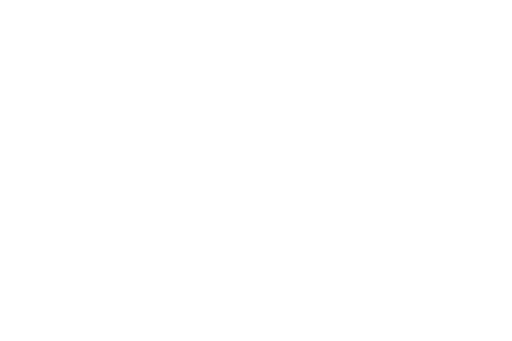
t = 0.00 s
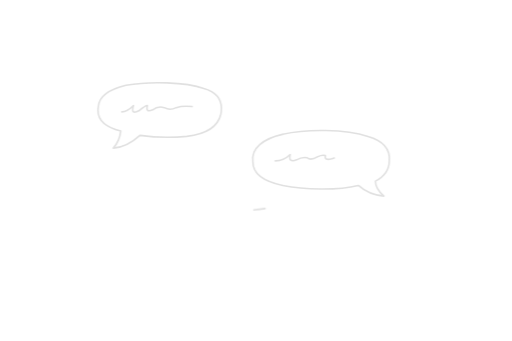
t = 1.67 s
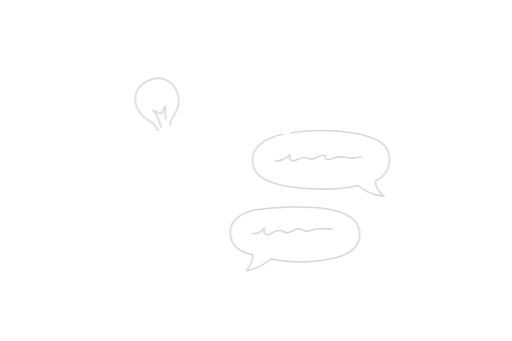
t = 3.39 s
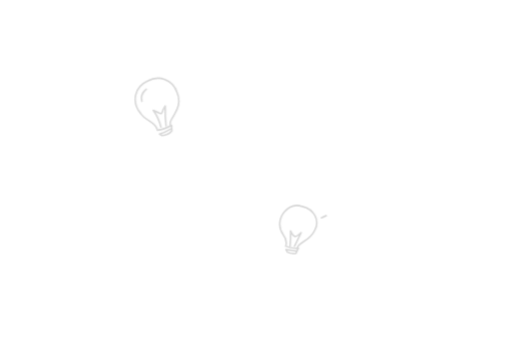
t = 4.93 s
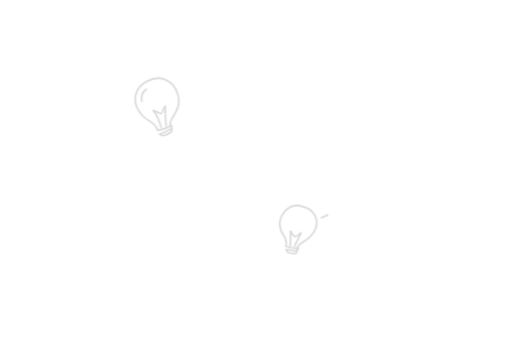
t = 6.76 s
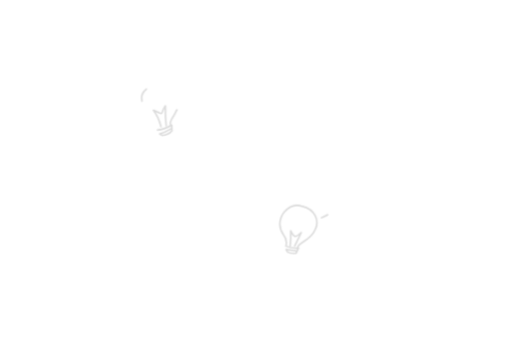
t = 8.31 s

The animated SVG that drew these frames (rendered in a browser with its animation timeline set to each time). Animation: 181 SMIL elements (animate=170,animateTransform=11); frames cover the first 8.30 s, repeats indefinitely.

<svg xmlns="http://www.w3.org/2000/svg" viewBox="0 0 480 320" fill="none" stroke="#c4c4c4" stroke-width="1.5" stroke-linecap="round" stroke-linejoin="round" role="img" aria-labelledby="art-title art-description">
  <title id="art-title">A design process in six sketches</title>
  <desc id="art-description">Three interview bubbles take turns. As the conversation clears, two hand-drawn lightbulbs take shape in its place. A decision branches into two outcomes. Selecting a row on one screen updates the timeline on another. A pointer hovers over a card, selects it, and drags it past its neighbor to reorder the pair. A shared field has a hand-lettered spacing measurement. A chart marks a change in a metric.</desc>
  <g id="research-synthesis" opacity="0">
    <animate attributeName="opacity" dur="60s" begin="0s" repeatCount="indefinite" values="0;.68;.68;0;0" keyTimes="0;0.0475;0.11666667;0.2;1" calcMode="spline" keySplines=".28 .32 .62 1;0 0 1 1;.38 0 .72 .68;0 0 1 1" />
    <animateTransform attributeName="transform" dur="60s" begin="0s" repeatCount="indefinite" values="0 0;0 0;1 -1;1 -1" keyTimes="0;0.11666667;0.2;1" calcMode="spline" keySplines="0 0 1 1;.42 0 .58 1;0 0 1 1" type="translate" />
    <g id="interview-a">
      <animate attributeName="opacity" dur="60s" begin="0s" repeatCount="indefinite" values="1;1;0;0" keyTimes="0;0.034;0.05066667;1" calcMode="spline" keySplines="0 0 1 1;.42 0 .58 1;0 0 1 1" />
      <path id="interview-a-outline" d="M118 80C140 76 174 77 191 83C205 87 209 96 207 107C204 120 192 126 175 128Q152 130 131 127Q119 138 106 139Q112 132 113 123C97 119 90 111 92 100Q93 86 118 80Z" pathLength="1" visibility="hidden" stroke-dasharray="1 1" stroke-dashoffset="1">
        <animate attributeName="stroke-dashoffset" dur="60s" begin="0s" repeatCount="indefinite" values="1;0;0;-1;-1" keyTimes="0;0.01456;0.034;0.04933333;1" calcMode="spline" keySplines=".42 0 .58 1;0 0 1 1;.42 0 .58 1;0 0 1 1" />
        <animate attributeName="visibility" dur="60s" begin="0s" repeatCount="indefinite" values="visible;hidden;hidden" keyTimes="0;0.04933333;1" calcMode="discrete" />
      </path>
      <path id="interview-a-remark" d="M114 105Q119 105 125 99Q122 108 130 104Q136 99 138 99Q136 106 143 103Q148 99 154 101Q159 104 165 101Q171 99 180 100" pathLength="1" visibility="hidden" stroke-dasharray="1 1" stroke-dashoffset="1">
        <animate attributeName="stroke-dashoffset" dur="60s" begin="0s" repeatCount="indefinite" values="1;1;0;0;-1;-1" keyTimes="0;0.01045333;0.01866667;0.037;0.05066667;1" calcMode="spline" keySplines="0 0 1 1;.42 0 .58 1;0 0 1 1;.42 0 .58 1;0 0 1 1" />
        <animate attributeName="visibility" dur="60s" begin="0s" repeatCount="indefinite" values="hidden;visible;hidden;hidden" keyTimes="0;0.01045333;0.05066667;1" calcMode="discrete" />
      </path>
    </g>
    <g id="interview-b">
      <animate attributeName="opacity" dur="60s" begin="0s" repeatCount="indefinite" values="1;1;0;0" keyTimes="0;0.05466667;0.07166667;1" calcMode="spline" keySplines="0 0 1 1;.42 0 .58 1;0 0 1 1" />
      <path id="interview-b-outline" d="M265 126C287 121 324 121 345 128C359 132 366 140 365 151Q365 163 352 170Q352 177 360 184Q346 183 336 174C316 179 285 178 265 174C246 170 237 163 237 152C235 139 247 130 265 126Z" pathLength="1" visibility="hidden" stroke-dasharray="1 1" stroke-dashoffset="1">
        <animate attributeName="stroke-dashoffset" dur="60s" begin="0s" repeatCount="indefinite" values="1;1;0;0;-1;-1" keyTimes="0;0.01483333;0.02692333;0.05466667;0.07030667;1" calcMode="spline" keySplines="0 0 1 1;.42 0 .58 1;0 0 1 1;.42 0 .58 1;0 0 1 1" />
        <animate attributeName="visibility" dur="60s" begin="0s" repeatCount="indefinite" values="hidden;visible;hidden;hidden" keyTimes="0;0.01483333;0.07030667;1" calcMode="discrete" />
      </path>
      <path id="interview-b-remark" d="M258 151Q266 151 272 145Q270 153 278 150Q283 147 288 148Q291 151 298 147Q302 145 305 146Q304 151 311 149Q318 146 326 148Q331 149 339 147" pathLength="1" visibility="hidden" stroke-dasharray="1 1" stroke-dashoffset="1">
        <animate attributeName="stroke-dashoffset" dur="60s" begin="0s" repeatCount="indefinite" values="1;1;0;0;-1;-1" keyTimes="0;0.02351333;0.03033333;0.05772667;0.07166667;1" calcMode="spline" keySplines="0 0 1 1;.42 0 .58 1;0 0 1 1;.42 0 .58 1;0 0 1 1" />
        <animate attributeName="visibility" dur="60s" begin="0s" repeatCount="indefinite" values="hidden;visible;hidden;hidden" keyTimes="0;0.02351333;0.07166667;1" calcMode="discrete" />
      </path>
    </g>
    <g id="interview-c" transform="translate(95 10)">
      <animate attributeName="opacity" dur="60s" begin="0s" repeatCount="indefinite" values="1;1;0;0" keyTimes="0;0.059;0.07916667;1" calcMode="spline" keySplines="0 0 1 1;.42 0 .58 1;0 0 1 1" />
      <path id="interview-c-outline" d="M143 187C163 184 191 183 212 186C229 189 241 196 242 207C244 218 236 228 219 232Q187 239 159 233Q148 242 136 244Q142 237 142 229C128 226 121 219 121 209C120 199 128 191 143 187Z" pathLength="1" visibility="hidden" stroke-dasharray="1 1" stroke-dashoffset="1">
        <animate attributeName="stroke-dashoffset" dur="60s" begin="0s" repeatCount="indefinite" values="1;1;0;0;-1;-1" keyTimes="0;0.02633333;0.03777333;0.059;0.07755333;1" calcMode="spline" keySplines="0 0 1 1;.42 0 .58 1;0 0 1 1;.42 0 .58 1;0 0 1 1" />
        <animate attributeName="visibility" dur="60s" begin="0s" repeatCount="indefinite" values="hidden;visible;hidden;hidden" keyTimes="0;0.02633333;0.07755333;1" calcMode="discrete" />
      </path>
      <path id="interview-c-remark" d="M142 209Q147 210 153 204Q151 213 159 209Q164 206 169 206Q172 210 179 207Q183 204 187 205Q190 208 197 206Q203 204 216 205" pathLength="1" visibility="hidden" stroke-dasharray="1 1" stroke-dashoffset="1">
        <animate attributeName="stroke-dashoffset" dur="60s" begin="0s" repeatCount="indefinite" values="1;1;0;0;-1;-1" keyTimes="0;0.03454667;0.041;0.06263;0.07916667;1" calcMode="spline" keySplines="0 0 1 1;.42 0 .58 1;0 0 1 1;.42 0 .58 1;0 0 1 1" />
        <animate attributeName="visibility" dur="60s" begin="0s" repeatCount="indefinite" values="hidden;visible;hidden;hidden" keyTimes="0;0.03454667;0.07916667;1" calcMode="discrete" />
      </path>
    </g>
    <g id="idea-a">
      <path id="interview-bulb-a-globe" d="M 147.2 121.2 C 145.3 114.4 136.8 113.6 131.9 106.6 C 122.7 95.6 126.1 81.3 138.1 76 C 149 70 161.7 74.8 165.7 86.2 C 170.8 97.2 164.6 105.1 160.4 112.5 Q 158.9 114.9 159.7 117.8" pathLength="1" visibility="hidden" stroke-dasharray="1 1" stroke-dashoffset="1">
        <animate attributeName="stroke-dashoffset" dur="60s" begin="0s" repeatCount="indefinite" values="1;1;0;0;-1;-1" keyTimes="0;0.03633333;0.05363333;0.11666667;0.14566667;1" calcMode="spline" keySplines="0 0 1 1;.42 0 .58 1;0 0 1 1;.42 0 .58 1;0 0 1 1" />
        <animate attributeName="visibility" dur="60s" begin="0s" repeatCount="indefinite" values="hidden;visible;hidden;hidden" keyTimes="0;0.03633333;0.14566667;1" calcMode="discrete" />
      </path>
      <path id="interview-bulb-a-filament" d="M 150.8 119.2 Q 148.2 109.5 143.5 103.5 L 149.3 106.1 Q 151.8 107.5 152.7 103.1 L 154.8 99.4 Q 154.5 109.9 155.6 117.9" pathLength="1" visibility="hidden" stroke-dasharray="1 1" stroke-dashoffset="1">
        <animate attributeName="stroke-dashoffset" dur="60s" begin="0s" repeatCount="indefinite" values="1;1;0;0;-1;-1" keyTimes="0;0.04873167;0.05882333;0.13745;0.15436667;1" calcMode="spline" keySplines="0 0 1 1;.42 0 .58 1;0 0 1 1;.42 0 .58 1;0 0 1 1" />
        <animate attributeName="visibility" dur="60s" begin="0s" repeatCount="indefinite" values="hidden;visible;hidden;hidden" keyTimes="0;0.04873167;0.15436667;1" calcMode="discrete" />
      </path>
      <path id="interview-bulb-a-cap" d="M 147.4 122.1 Q 153.5 121.5 160.7 117.5 L 161 122.6 Q 157.9 126.6 151.9 127.1 L 149.4 125.7 Q 154.2 124.4 160.5 120.7" pathLength="1" visibility="hidden" stroke-dasharray="1 1" stroke-dashoffset="1">
        <animate attributeName="stroke-dashoffset" dur="60s" begin="0s" repeatCount="indefinite" values="1;1;0;0;-1;-1" keyTimes="0;0.05565167;0.06257167;0.14905;0.16065;1" calcMode="spline" keySplines="0 0 1 1;.42 0 .58 1;0 0 1 1;.42 0 .58 1;0 0 1 1" />
        <animate attributeName="visibility" dur="60s" begin="0s" repeatCount="indefinite" values="hidden;visible;hidden;hidden" keyTimes="0;0.05565167;0.16065;1" calcMode="discrete" />
      </path>
      <path id="interview-bulb-a-glint" d="M 132.9 95 Q 131.1 88.2 137.1 83.5" pathLength="1" visibility="hidden" stroke-dasharray="1 1" stroke-dashoffset="1">
        <animate attributeName="stroke-dashoffset" dur="60s" begin="0s" repeatCount="indefinite" values="1;1;0;0;-1;-1" keyTimes="0;0.060265;0.06516667;0.15678333;0.165;1" calcMode="spline" keySplines="0 0 1 1;.42 0 .58 1;0 0 1 1;.42 0 .58 1;0 0 1 1" />
        <animate attributeName="visibility" dur="60s" begin="0s" repeatCount="indefinite" values="hidden;visible;hidden;hidden" keyTimes="0;0.060265;0.165;1" calcMode="discrete" />
      </path>
    </g>
    <g id="idea-b" transform="translate(95 10)">
      <path id="interview-bulb-b-globe" d="M 173.1 220 Q 174.3 215.2 170.4 210.1 C 165.1 202.6 167.2 193.9 171.6 188.8 Q 178.9 180.3 188.3 183.7 C 200 186.6 204.6 197 200.5 205.2 Q 197.8 211.8 189.3 216.9 Q 184.5 219.8 183.7 222.7" pathLength="1" visibility="hidden" stroke-dasharray="1 1" stroke-dashoffset="1">
        <animate attributeName="stroke-dashoffset" dur="60s" begin="0s" repeatCount="indefinite" values="1;1;0;0;-1;-1" keyTimes="0;0.06133333;0.07453333;0.158;0.1832;1" calcMode="spline" keySplines="0 0 1 1;.42 0 .58 1;0 0 1 1;.42 0 .58 1;0 0 1 1" />
        <animate attributeName="visibility" dur="60s" begin="0s" repeatCount="indefinite" values="hidden;visible;hidden;hidden" keyTimes="0;0.06133333;0.1832;1" calcMode="discrete" />
      </path>
      <path id="interview-bulb-b-filament" d="M 176.9 221 Q 177.7 214 177.4 206.7 Q 179.4 211.3 181.3 211.8 Q 183.2 212.3 187.4 208.2 L 181.1 221" pathLength="1" visibility="hidden" stroke-dasharray="1 1" stroke-dashoffset="1">
        <animate attributeName="stroke-dashoffset" dur="60s" begin="0s" repeatCount="indefinite" values="1;1;0;0;-1;-1" keyTimes="0;0.07079333;0.07849333;0.17606;0.19076;1" calcMode="spline" keySplines="0 0 1 1;.42 0 .58 1;0 0 1 1;.42 0 .58 1;0 0 1 1" />
        <animate attributeName="visibility" dur="60s" begin="0s" repeatCount="indefinite" values="hidden;visible;hidden;hidden" keyTimes="0;0.07079333;0.19076;1" calcMode="discrete" />
      </path>
      <path id="interview-bulb-b-cap" d="M 172.8 221 Q 177.4 223.2 184.7 222.9 L 182.5 227.6 Q 178.2 228.5 174.5 226.6 L 173.1 224.2 L 183 225.6" pathLength="1" visibility="hidden" stroke-dasharray="1 1" stroke-dashoffset="1">
        <animate attributeName="stroke-dashoffset" dur="60s" begin="0s" repeatCount="indefinite" values="1;1;0;0;-1;-1" keyTimes="0;0.07607333;0.08135333;0.18614;0.19622;1" calcMode="spline" keySplines="0 0 1 1;.42 0 .58 1;0 0 1 1;.42 0 .58 1;0 0 1 1" />
        <animate attributeName="visibility" dur="60s" begin="0s" repeatCount="indefinite" values="hidden;visible;hidden;hidden" keyTimes="0;0.07607333;0.19622;1" calcMode="discrete" />
      </path>
      <path id="interview-bulb-b-spark" d="M 206.3 194.3 Q 209.7 193.1 212.1 191.6" pathLength="1" visibility="hidden" stroke-dasharray="1 1" stroke-dashoffset="1">
        <animate attributeName="stroke-dashoffset" dur="60s" begin="0s" repeatCount="indefinite" values="1;1;0;0;-1;-1" keyTimes="0;0.07959333;0.08333333;0.19286;0.2;1" calcMode="spline" keySplines="0 0 1 1;.42 0 .58 1;0 0 1 1;.42 0 .58 1;0 0 1 1" />
        <animate attributeName="visibility" dur="60s" begin="0s" repeatCount="indefinite" values="hidden;visible;hidden;hidden" keyTimes="0;0.07959333;0.2;1" calcMode="discrete" />
      </path>
    </g>
  </g>
  <g id="branching-flow" opacity="0">
    <animate attributeName="opacity" dur="60s" begin="10s" repeatCount="indefinite" values="0;.68;.68;0;0" keyTimes="0;0.0475;0.11666667;0.2;1" calcMode="spline" keySplines=".28 .32 .62 1;0 0 1 1;.38 0 .72 .68;0 0 1 1" />
    <animateTransform attributeName="transform" dur="60s" begin="10s" repeatCount="indefinite" values="0 0;0 0;1 -1;1 -1" keyTimes="0;0.11666667;0.2;1" calcMode="spline" keySplines="0 0 1 1;.42 0 .58 1;0 0 1 1" type="translate" />
    <path id="flow-1" d="M68 136Q96 134 132 135Q138 135 138 142L137 175Q137 180 131 180L72 181Q65 181 65 175L64 142Q64 137 68 136Z" pathLength="1" visibility="hidden" stroke-dasharray="1 1" stroke-dashoffset="1">
      <animate attributeName="stroke-dashoffset" dur="60s" begin="10s" repeatCount="indefinite" values="1;0;0;-1;-1" keyTimes="0;0.01387711;0.11666667;0.13054378;1" calcMode="spline" keySplines=".42 0 .58 1;0 0 1 1;.42 0 .58 1;0 0 1 1" />
      <animate attributeName="visibility" dur="60s" begin="10s" repeatCount="indefinite" values="visible;hidden;hidden" keyTimes="0;0.13054378;1" calcMode="discrete" />
    </path>
    <path id="flow-2" d="M80 153Q91 151 110 152" pathLength="1" visibility="hidden" stroke-dasharray="1 1" stroke-dashoffset="1">
      <animate attributeName="stroke-dashoffset" dur="60s" begin="10s" repeatCount="indefinite" values="1;1;0;0;-1;-1" keyTimes="0;0.01206047;0.01773748;0.12872714;0.13440414;1" calcMode="spline" keySplines="0 0 1 1;.42 0 .58 1;0 0 1 1;.42 0 .58 1;0 0 1 1" />
      <animate attributeName="visibility" dur="60s" begin="10s" repeatCount="indefinite" values="hidden;visible;hidden;hidden" keyTimes="0;0.01206047;0.13440414;1" calcMode="discrete" />
    </path>
    <path id="flow-3" d="M81 163Q97 161 119 162" pathLength="1" visibility="hidden" stroke-dasharray="1 1" stroke-dashoffset="1">
      <animate attributeName="stroke-dashoffset" dur="60s" begin="10s" repeatCount="indefinite" values="1;1;0;0;-1;-1" keyTimes="0;0.01592083;0.0219763;0.1325875;0.13864297;1" calcMode="spline" keySplines="0 0 1 1;.42 0 .58 1;0 0 1 1;.42 0 .58 1;0 0 1 1" />
      <animate attributeName="visibility" dur="60s" begin="10s" repeatCount="indefinite" values="hidden;visible;hidden;hidden" keyTimes="0;0.01592083;0.13864297;1" calcMode="discrete" />
    </path>
    <path id="flow-4" d="M146 157Q165 154 185 155" pathLength="1" visibility="hidden" stroke-dasharray="1 1" stroke-dashoffset="1">
      <animate attributeName="stroke-dashoffset" dur="60s" begin="10s" repeatCount="indefinite" values="1;1;0;0;-1;-1" keyTimes="0;0.02003855;0.02697711;0.13670522;0.14364378;1" calcMode="spline" keySplines="0 0 1 1;.42 0 .58 1;0 0 1 1;.42 0 .58 1;0 0 1 1" />
      <animate attributeName="visibility" dur="60s" begin="10s" repeatCount="indefinite" values="hidden;visible;hidden;hidden" keyTimes="0;0.02003855;0.14364378;1" calcMode="discrete" />
    </path>
    <path id="flow-5" d="M179 150L186 155L180 160" pathLength="1" visibility="hidden" stroke-dasharray="1 1" stroke-dashoffset="1">
      <animate attributeName="stroke-dashoffset" dur="60s" begin="10s" repeatCount="indefinite" values="1;1;0;0;-1;-1" keyTimes="0;0.02576602;0.02955068;0.14243268;0.14621735;1" calcMode="spline" keySplines="0 0 1 1;.42 0 .58 1;0 0 1 1;.42 0 .58 1;0 0 1 1" />
      <animate attributeName="visibility" dur="60s" begin="10s" repeatCount="indefinite" values="hidden;visible;hidden;hidden" keyTimes="0;0.02576602;0.14621735;1" calcMode="discrete" />
    </path>
    <path id="flow-6" d="M196 155Q211 140 228 125Q245 137 263 154Q249 169 232 183Q212 170 196 155Z" pathLength="1" visibility="hidden" stroke-dasharray="1 1" stroke-dashoffset="1">
      <animate attributeName="stroke-dashoffset" dur="60s" begin="10s" repeatCount="indefinite" values="1;1;0;0;-1;-1" keyTimes="0;0.02833959;0.03868435;0.14500626;0.15535102;1" calcMode="spline" keySplines="0 0 1 1;.42 0 .58 1;0 0 1 1;.42 0 .58 1;0 0 1 1" />
      <animate attributeName="visibility" dur="60s" begin="10s" repeatCount="indefinite" values="hidden;visible;hidden;hidden" keyTimes="0;0.02833959;0.15535102;1" calcMode="discrete" />
    </path>
    <path id="flow-7" d="M256 140Q274 134 281 118Q288 102 309 100" pathLength="1" visibility="hidden" stroke-dasharray="1 1" stroke-dashoffset="1">
      <animate attributeName="stroke-dashoffset" dur="60s" begin="10s" repeatCount="indefinite" values="1;1;0;0;-1;-1" keyTimes="0;0.03614105;0.04408885;0.15280772;0.16075552;1" calcMode="spline" keySplines="0 0 1 1;.42 0 .58 1;0 0 1 1;.42 0 .58 1;0 0 1 1" />
      <animate attributeName="visibility" dur="60s" begin="10s" repeatCount="indefinite" values="hidden;visible;hidden;hidden" keyTimes="0;0.03614105;0.16075552;1" calcMode="discrete" />
    </path>
    <path id="flow-8" d="M302 96L309 100L304 106" pathLength="1" visibility="hidden" stroke-dasharray="1 1" stroke-dashoffset="1">
      <animate attributeName="stroke-dashoffset" dur="60s" begin="10s" repeatCount="indefinite" values="1;1;0;0;-1;-1" keyTimes="0;0.04287776;0.04666243;0.15954443;0.16332909;1" calcMode="spline" keySplines="0 0 1 1;.42 0 .58 1;0 0 1 1;.42 0 .58 1;0 0 1 1" />
      <animate attributeName="visibility" dur="60s" begin="10s" repeatCount="indefinite" values="hidden;visible;hidden;hidden" keyTimes="0;0.04287776;0.16332909;1" calcMode="discrete" />
    </path>
    <path id="flow-9" d="M322 82Q345 80 380 82Q387 82 386 89L384 114Q383 119 377 119L325 120Q319 120 319 113L317 89Q317 84 322 82Z" pathLength="1" visibility="hidden" stroke-dasharray="1 1" stroke-dashoffset="1">
      <animate attributeName="stroke-dashoffset" dur="60s" begin="10s" repeatCount="indefinite" values="1;1;0;0;-1;-1" keyTimes="0;0.04545133;0.05680534;0.162118;0.173472;1" calcMode="spline" keySplines="0 0 1 1;.42 0 .58 1;0 0 1 1;.42 0 .58 1;0 0 1 1" />
      <animate attributeName="visibility" dur="60s" begin="10s" repeatCount="indefinite" values="hidden;visible;hidden;hidden" keyTimes="0;0.04545133;0.173472;1" calcMode="discrete" />
    </path>
    <path id="flow-10" d="M332 101Q346 98 365 100" pathLength="1" visibility="hidden" stroke-dasharray="1 1" stroke-dashoffset="1">
      <animate attributeName="stroke-dashoffset" dur="60s" begin="10s" repeatCount="indefinite" values="1;1;0;0;-1;-1" keyTimes="0;0.0549887;0.0606657;0.17165536;0.17733236;1" calcMode="spline" keySplines="0 0 1 1;.42 0 .58 1;0 0 1 1;.42 0 .58 1;0 0 1 1" />
      <animate attributeName="visibility" dur="60s" begin="10s" repeatCount="indefinite" values="hidden;visible;hidden;hidden" keyTimes="0;0.0549887;0.17733236;1" calcMode="discrete" />
    </path>
    <path id="flow-11" d="M257 169Q271 174 283 192Q292 207 314 210" pathLength="1" visibility="hidden" stroke-dasharray="1 1" stroke-dashoffset="1">
      <animate attributeName="stroke-dashoffset" dur="60s" begin="10s" repeatCount="indefinite" values="1;1;0;0;-1;-1" keyTimes="0;0.05884906;0.06692301;0.17551572;0.18358968;1" calcMode="spline" keySplines="0 0 1 1;.42 0 .58 1;0 0 1 1;.42 0 .58 1;0 0 1 1" />
      <animate attributeName="visibility" dur="60s" begin="10s" repeatCount="indefinite" values="hidden;visible;hidden;hidden" keyTimes="0;0.05884906;0.18358968;1" calcMode="discrete" />
    </path>
    <path id="flow-12" d="M307 205L315 210L308 215" pathLength="1" visibility="hidden" stroke-dasharray="1 1" stroke-dashoffset="1">
      <animate attributeName="stroke-dashoffset" dur="60s" begin="10s" repeatCount="indefinite" values="1;1;0;0;-1;-1" keyTimes="0;0.06563118;0.06966816;0.18229785;0.18633483;1" calcMode="spline" keySplines="0 0 1 1;.42 0 .58 1;0 0 1 1;.42 0 .58 1;0 0 1 1" />
      <animate attributeName="visibility" dur="60s" begin="10s" repeatCount="indefinite" values="hidden;visible;hidden;hidden" keyTimes="0;0.06563118;0.18633483;1" calcMode="discrete" />
    </path>
    <path id="flow-13" d="M329 193Q346 192 379 191Q386 191 387 198L388 223Q388 229 381 230L330 231Q324 231 324 225L323 200Q323 194 329 193Z" pathLength="1" visibility="hidden" stroke-dasharray="1 1" stroke-dashoffset="1">
      <animate attributeName="stroke-dashoffset" dur="60s" begin="10s" repeatCount="indefinite" values="1;1;0;0;-1;-1" keyTimes="0;0.06837633;0.07973033;0.18504299;0.196397;1" calcMode="spline" keySplines="0 0 1 1;.42 0 .58 1;0 0 1 1;.42 0 .58 1;0 0 1 1" />
      <animate attributeName="visibility" dur="60s" begin="10s" repeatCount="indefinite" values="hidden;visible;hidden;hidden" keyTimes="0;0.06837633;0.196397;1" calcMode="discrete" />
    </path>
    <path id="flow-14" d="M338 212Q351 209 368 211" pathLength="1" visibility="hidden" stroke-dasharray="1 1" stroke-dashoffset="1">
      <animate attributeName="stroke-dashoffset" dur="60s" begin="10s" repeatCount="indefinite" values="1;1;0;0;-1;-1" keyTimes="0;0.0780348;0.08333333;0.19470147;0.2;1" calcMode="spline" keySplines="0 0 1 1;.42 0 .58 1;0 0 1 1;.42 0 .58 1;0 0 1 1" />
      <animate attributeName="visibility" dur="60s" begin="10s" repeatCount="indefinite" values="hidden;visible;hidden;hidden" keyTimes="0;0.0780348;0.2;1" calcMode="discrete" />
    </path>
  </g>
  <g id="linked-screens" opacity="0">
    <animate attributeName="opacity" dur="60s" begin="20s" repeatCount="indefinite" values="0;.68;.68;0;0" keyTimes="0;0.0475;0.11666667;0.2;1" calcMode="spline" keySplines=".28 .32 .62 1;0 0 1 1;.38 0 .72 .68;0 0 1 1" />
    <animateTransform attributeName="transform" dur="60s" begin="20s" repeatCount="indefinite" values="0 0;0 0;1 -1;1 -1" keyTimes="0;0.11666667;0.2;1" calcMode="spline" keySplines="0 0 1 1;.42 0 .58 1;0 0 1 1" type="translate" />
    <path id="plan-frame" d="M48 92Q91 90 155 91L198 91Q204 91 204 98L205 214Q205 221 199 221Q134 222 51 221Q44 221 44 215L43 100Q43 94 48 92Z" pathLength="1" visibility="hidden" stroke-dasharray="1 1" stroke-dashoffset="1">
      <animate attributeName="stroke-dashoffset" dur="60s" begin="20s" repeatCount="indefinite" values="1;0;0;-1;-1" keyTimes="0;0.01147376;0.11666667;0.12814042;1" calcMode="spline" keySplines=".42 0 .58 1;0 0 1 1;.42 0 .58 1;0 0 1 1" />
      <animate attributeName="visibility" dur="60s" begin="20s" repeatCount="indefinite" values="visible;hidden;hidden" keyTimes="0;0.12814042;1" calcMode="discrete" />
    </path>
    <path id="plan-heading" d="M61 112Q76 111 96 111" pathLength="1" visibility="hidden" stroke-dasharray="1 1" stroke-dashoffset="1">
      <animate attributeName="stroke-dashoffset" dur="60s" begin="20s" repeatCount="indefinite" values="1;1;0;0;-1;-1" keyTimes="0;0.01033014;0.01390394;0.12699681;0.1305706;1" calcMode="spline" keySplines="0 0 1 1;.42 0 .58 1;0 0 1 1;.42 0 .58 1;0 0 1 1" />
      <animate attributeName="visibility" dur="60s" begin="20s" repeatCount="indefinite" values="hidden;visible;hidden;hidden" keyTimes="0;0.01033014;0.1305706;1" calcMode="discrete" />
    </path>
    <path id="plan-divider" d="M45 126Q116 125 203 126" pathLength="1" visibility="hidden" stroke-dasharray="1 1" stroke-dashoffset="1">
      <animate attributeName="stroke-dashoffset" dur="60s" begin="20s" repeatCount="indefinite" values="1;1;0;0;-1;-1" keyTimes="0;0.01276032;0.01821506;0.12942699;0.13488173;1" calcMode="spline" keySplines="0 0 1 1;.42 0 .58 1;0 0 1 1;.42 0 .58 1;0 0 1 1" />
      <animate attributeName="visibility" dur="60s" begin="20s" repeatCount="indefinite" values="hidden;visible;hidden;hidden" keyTimes="0;0.01276032;0.13488173;1" calcMode="discrete" />
    </path>
    <path id="plan-row" d="M63 140Q117 139 183 140Q188 140 188 145L188 166Q188 170 183 170Q124 171 63 170Q59 170 59 166L59 145Q59 141 63 140Z" pathLength="1" visibility="hidden" stroke-dasharray="1 1" stroke-dashoffset="1">
      <animate attributeName="stroke-dashoffset" dur="60s" begin="20s" repeatCount="indefinite" values="1;1;0;0;-1;-1" keyTimes="0;0.01646954;0.02399332;0.13313621;0.14065999;1" calcMode="spline" keySplines="0 0 1 1;.42 0 .58 1;0 0 1 1;.42 0 .58 1;0 0 1 1" />
      <animate attributeName="visibility" dur="60s" begin="20s" repeatCount="indefinite" values="hidden;visible;hidden;hidden" keyTimes="0;0.01646954;0.14065999;1" calcMode="discrete" />
    </path>
    <path id="selection-box" d="M68 150Q73 149 80 150L80 161Q74 161 68 161Z" pathLength="1" visibility="hidden" stroke-dasharray="1 1" stroke-dashoffset="1">
      <animate attributeName="stroke-dashoffset" dur="60s" begin="20s" repeatCount="indefinite" values="1;1;0;0;-1;-1" keyTimes="0;0.02293999;0.02623164;0.13960666;0.14289831;1" calcMode="spline" keySplines="0 0 1 1;.42 0 .58 1;0 0 1 1;.42 0 .58 1;0 0 1 1" />
      <animate attributeName="visibility" dur="60s" begin="20s" repeatCount="indefinite" values="hidden;visible;hidden;hidden" keyTimes="0;0.02293999;0.14289831;1" calcMode="discrete" />
    </path>
    <path id="row-mark" d="M91 155Q108 154 132 155" pathLength="1" visibility="hidden" stroke-dasharray="1 1" stroke-dashoffset="1">
      <animate attributeName="stroke-dashoffset" dur="60s" begin="20s" repeatCount="indefinite" values="1;1;0;0;-1;-1" keyTimes="0;0.02517831;0.0291283;0.14184498;0.14579496;1" calcMode="spline" keySplines="0 0 1 1;.42 0 .58 1;0 0 1 1;.42 0 .58 1;0 0 1 1" />
      <animate attributeName="visibility" dur="60s" begin="20s" repeatCount="indefinite" values="hidden;visible;hidden;hidden" keyTimes="0;0.02517831;0.14579496;1" calcMode="discrete" />
    </path>
    <path id="other-row" d="M68 191Q93 189 109 190" pathLength="1" visibility="hidden" stroke-dasharray="1 1" stroke-dashoffset="1">
      <animate attributeName="stroke-dashoffset" dur="60s" begin="20s" repeatCount="indefinite" values="1;1;0;0;-1;-1" keyTimes="0;0.02798468;0.03155847;0.14465135;0.14822514;1" calcMode="spline" keySplines="0 0 1 1;.42 0 .58 1;0 0 1 1;.42 0 .58 1;0 0 1 1" />
      <animate attributeName="visibility" dur="60s" begin="20s" repeatCount="indefinite" values="hidden;visible;hidden;hidden" keyTimes="0;0.02798468;0.14822514;1" calcMode="discrete" />
    </path>
    <path id="timeline-frame" d="M279 96Q335 94 423 95Q430 95 431 102L431 216Q431 224 425 224Q353 225 282 224Q275 224 275 218L274 104Q274 97 279 96Z" pathLength="1" visibility="hidden" stroke-dasharray="1 1" stroke-dashoffset="1">
      <animate attributeName="stroke-dashoffset" dur="60s" begin="20s" repeatCount="indefinite" values="1;1;0;0;-1;-1" keyTimes="0;0.03041486;0.04188862;0.14708153;0.15855528;1" calcMode="spline" keySplines="0 0 1 1;.42 0 .58 1;0 0 1 1;.42 0 .58 1;0 0 1 1" />
      <animate attributeName="visibility" dur="60s" begin="20s" repeatCount="indefinite" values="hidden;visible;hidden;hidden" keyTimes="0;0.03041486;0.15855528;1" calcMode="discrete" />
    </path>
    <path id="timeline-heading" d="M293 115Q307 114 326 115" pathLength="1" visibility="hidden" stroke-dasharray="1 1" stroke-dashoffset="1">
      <animate attributeName="stroke-dashoffset" dur="60s" begin="20s" repeatCount="indefinite" values="1;1;0;0;-1;-1" keyTimes="0;0.040745;0.0443188;0.15741167;0.16098546;1" calcMode="spline" keySplines="0 0 1 1;.42 0 .58 1;0 0 1 1;.42 0 .58 1;0 0 1 1" />
      <animate attributeName="visibility" dur="60s" begin="20s" repeatCount="indefinite" values="hidden;visible;hidden;hidden" keyTimes="0;0.040745;0.16098546;1" calcMode="discrete" />
    </path>
    <path id="timeline-divider" d="M275 130Q342 129 430 130" pathLength="1" visibility="hidden" stroke-dasharray="1 1" stroke-dashoffset="1">
      <animate attributeName="stroke-dashoffset" dur="60s" begin="20s" repeatCount="indefinite" values="1;1;0;0;-1;-1" keyTimes="0;0.04317518;0.04862992;0.15984185;0.16529659;1" calcMode="spline" keySplines="0 0 1 1;.42 0 .58 1;0 0 1 1;.42 0 .58 1;0 0 1 1" />
      <animate attributeName="visibility" dur="60s" begin="20s" repeatCount="indefinite" values="hidden;visible;hidden;hidden" keyTimes="0;0.04317518;0.16529659;1" calcMode="discrete" />
    </path>
    <path id="cursor" d="M82 155L86 173L90 167L96 174L99 172L93 164L100 163Z" pathLength="1" visibility="hidden" stroke-dasharray="1 1" stroke-dashoffset="1">
      <animate attributeName="stroke-dashoffset" dur="60s" begin="20s" repeatCount="indefinite" values="1;1;0;0;-1;-1" keyTimes="0;0.0468844;0.0638129;0.16355107;0.18047957;1" calcMode="spline" keySplines="0 0 1 1;.16 .79 .38 1;0 0 1 1;.42 0 .58 1;0 0 1 1" />
      <animate attributeName="visibility" dur="60s" begin="20s" repeatCount="indefinite" values="hidden;visible;hidden;hidden" keyTimes="0;0.0468844;0.18047957;1" calcMode="discrete" />
      <animateTransform attributeName="transform" dur="60s" begin="20s" repeatCount="indefinite" values="25 23;25 23;0 0;1.4 1.4;0 0;0 0" keyTimes="0;0.05060867;0.06216928;0.06391928;0.06683595;1" calcMode="spline" keySplines="0 0 1 1;.42 0 .58 1;.42 0 .58 1;.42 0 .58 1;0 0 1 1" type="translate" />
    </path>
    <path id="selected-check" d="M70 155.5L73.4 158.5Q76 154 81 149" pathLength="1" visibility="hidden" stroke-dasharray="1 1" stroke-dashoffset="1">
      <animate attributeName="stroke-dashoffset" dur="60s" begin="20s" repeatCount="indefinite" values="1;1;0;0;-1;-1" keyTimes="0;0.06266928;0.06624308;0.17933595;0.18290974;1" calcMode="spline" keySplines="0 0 1 1;.42 0 .58 1;0 0 1 1;.42 0 .58 1;0 0 1 1" />
      <animate attributeName="visibility" dur="60s" begin="20s" repeatCount="indefinite" values="hidden;visible;hidden;hidden" keyTimes="0;0.06266928;0.18290974;1" calcMode="discrete" />
    </path>
    <path id="link-shaft" d="M210 155Q235 151 262 156" pathLength="1" visibility="hidden" stroke-dasharray="1 1" stroke-dashoffset="1">
      <animate attributeName="stroke-dashoffset" dur="60s" begin="20s" repeatCount="indefinite" values="1;1;0;0;-1;-1" keyTimes="0;0.06509946;0.06998992;0.18176613;0.18665658;1" calcMode="spline" keySplines="0 0 1 1;.42 0 .58 1;0 0 1 1;.42 0 .58 1;0 0 1 1" />
      <animate attributeName="visibility" dur="60s" begin="20s" repeatCount="indefinite" values="hidden;visible;hidden;hidden" keyTimes="0;0.06509946;0.18665658;1" calcMode="discrete" />
    </path>
    <path id="link-tip" d="M255 150L263 156L255 160" pathLength="1" visibility="hidden" stroke-dasharray="1 1" stroke-dashoffset="1">
      <animate attributeName="stroke-dashoffset" dur="60s" begin="20s" repeatCount="indefinite" values="1;1;0;0;-1;-1" keyTimes="0;0.06914726;0.07178058;0.18581392;0.18844724;1" calcMode="spline" keySplines="0 0 1 1;.42 0 .58 1;0 0 1 1;.42 0 .58 1;0 0 1 1" />
      <animate attributeName="visibility" dur="60s" begin="20s" repeatCount="indefinite" values="hidden;visible;hidden;hidden" keyTimes="0;0.06914726;0.18844724;1" calcMode="discrete" />
    </path>
    <path id="result-first" d="M292 147Q309 146 328 147L328 155Q309 156 292 155Z" pathLength="1" visibility="hidden" stroke-dasharray="1 1" stroke-dashoffset="1">
      <animate attributeName="stroke-dashoffset" dur="60s" begin="20s" repeatCount="indefinite" values="1;1;0;0;-1;-1" keyTimes="0;0.07093791;0.07592241;0.18760458;0.19258908;1" calcMode="spline" keySplines="0 0 1 1;.42 0 .58 1;0 0 1 1;.42 0 .58 1;0 0 1 1" />
      <animate attributeName="visibility" dur="60s" begin="20s" repeatCount="indefinite" values="hidden;visible;hidden;hidden" keyTimes="0;0.07093791;0.19258908;1" calcMode="discrete" />
    </path>
    <path id="result-second" d="M319 170Q347 169 373 170L373 178Q346 179 319 178Z" pathLength="1" visibility="hidden" stroke-dasharray="1 1" stroke-dashoffset="1">
      <animate attributeName="stroke-dashoffset" dur="60s" begin="20s" repeatCount="indefinite" values="1;1;0;0;-1;-1" keyTimes="0;0.07432737;0.07968806;0.19099404;0.19635473;1" calcMode="spline" keySplines="0 0 1 1;.42 0 .58 1;0 0 1 1;.42 0 .58 1;0 0 1 1" />
      <animate attributeName="visibility" dur="60s" begin="20s" repeatCount="indefinite" values="hidden;visible;hidden;hidden" keyTimes="0;0.07432737;0.19635473;1" calcMode="discrete" />
    </path>
    <path id="result-third" d="M359 193Q385 192 410 193L410 201Q384 202 359 201Z" pathLength="1" visibility="hidden" stroke-dasharray="1 1" stroke-dashoffset="1">
      <animate attributeName="stroke-dashoffset" dur="60s" begin="20s" repeatCount="indefinite" values="1;1;0;0;-1;-1" keyTimes="0;0.07797264;0.08333333;0.19463931;0.2;1" calcMode="spline" keySplines="0 0 1 1;.42 0 .58 1;0 0 1 1;.42 0 .58 1;0 0 1 1" />
      <animate attributeName="visibility" dur="60s" begin="20s" repeatCount="indefinite" values="hidden;visible;hidden;hidden" keyTimes="0;0.07797264;0.2;1" calcMode="discrete" />
    </path>
  </g>
  <g id="mouse-reorder" opacity="0">
    <animate attributeName="opacity" dur="60s" begin="30s" repeatCount="indefinite" values="0;.68;.68;0;0" keyTimes="0;0.0475;0.11666667;0.2;1" calcMode="spline" keySplines=".28 .32 .62 1;0 0 1 1;.38 0 .72 .68;0 0 1 1" />
    <animateTransform attributeName="transform" dur="60s" begin="30s" repeatCount="indefinite" values="0 0;0 0;1 -1;1 -1" keyTimes="0;0.11666667;0.2;1" calcMode="spline" keySplines="0 0 1 1;.42 0 .58 1;0 0 1 1" type="translate" />
    <g id="card-b">
      <animateTransform attributeName="transform" begin="30s" dur="60s" repeatCount="indefinite" type="translate" values="0 0;0 0;-15 -26;0 -65;0 -65" keyTimes="0;0.085666667;0.093666667;0.104333333;1" calcMode="spline" keySplines="0 0 1 1;.42 0 .58 1;.42 0 .58 1;0 0 1 1" />
      <path stroke-dasharray="1 1" stroke-dashoffset="1" id="reorder-b-frame" d="M157 164Q213 163 294 164Q301 164 301 171L302 203Q302 210 295 211Q224 212 157 211Q150 211 150 204L149 172Q149 166 157 164Z" pathLength="1" visibility="hidden">
        <animate attributeName="stroke-dashoffset" begin="30s" dur="60s" repeatCount="indefinite" values="1;1;0;0;-1;-1" keyTimes="0;0.025;0.042666667;0.141666667;0.159333333;1" calcMode="spline" keySplines="0 0 1 1;.42 0 .58 1;0 0 1 1;.42 0 .58 1;0 0 1 1" />
        <animate attributeName="visibility" begin="30s" dur="60s" repeatCount="indefinite" values="hidden;visible;hidden;hidden" keyTimes="0;0.025;0.159333333;1" calcMode="discrete" />
      </path>
      <path stroke-dasharray="1 1" stroke-dashoffset="1" id="reorder-b-diamond" d="M171 180Q174 184 179 188L171 195L164 188Z" pathLength="1" visibility="hidden">
        <animate attributeName="stroke-dashoffset" begin="30s" dur="60s" repeatCount="indefinite" values="1;1;0;0;-1;-1" keyTimes="0;0.04;0.0475;0.156666667;0.164166667;1" calcMode="spline" keySplines="0 0 1 1;.42 0 .58 1;0 0 1 1;.42 0 .58 1;0 0 1 1" />
        <animate attributeName="visibility" begin="30s" dur="60s" repeatCount="indefinite" values="hidden;visible;hidden;hidden" keyTimes="0;0.04;0.164166667;1" calcMode="discrete" />
      </path>
      <path stroke-dasharray="1 1" stroke-dashoffset="1" id="reorder-b-mark" d="M191 188Q213 186 234 187" pathLength="1" visibility="hidden">
        <animate attributeName="stroke-dashoffset" begin="30s" dur="60s" repeatCount="indefinite" values="1;1;0;0;-1;-1" keyTimes="0;0.0455;0.053666667;0.162166667;0.170333333;1" calcMode="spline" keySplines="0 0 1 1;.42 0 .58 1;0 0 1 1;.42 0 .58 1;0 0 1 1" />
        <animate attributeName="visibility" begin="30s" dur="60s" repeatCount="indefinite" values="hidden;visible;hidden;hidden" keyTimes="0;0.0455;0.170333333;1" calcMode="discrete" />
      </path>
    </g>
    <g id="card-a">
      <animateTransform attributeName="transform" begin="30s" dur="60s" repeatCount="indefinite" type="translate" values="0 0;0 0;16 27;0 65;0 65" keyTimes="0;0.0845;0.0925;0.104333333;1" calcMode="spline" keySplines="0 0 1 1;.42 0 .58 1;.42 0 .58 1;0 0 1 1" />
      <g transform="translate(226 123)">
        <g id="reorder-hover">
          <animateTransform attributeName="transform" begin="30s" dur="60s" repeatCount="indefinite" type="scale" values="1;1;1.055;1.055;.988;1.034;1.034;1;1" keyTimes="0;0.063;0.070333333;0.072333333;0.074833333;0.078833333;0.099666667;0.104333333;1" calcMode="spline" keySplines="0 0 1 1;.42 0 .58 1;0 0 1 1;.42 0 .58 1;.42 0 .58 1;0 0 1 1;.42 0 .58 1;0 0 1 1" />
          <g transform="translate(-226 -123)">
            <path stroke-dasharray="1 1" stroke-dashoffset="1" id="reorder-a-frame" d="M157 100Q222 98 294 99Q301 99 302 106L302 137Q302 145 295 146Q218 147 157 146Q150 146 150 139L149 108Q149 102 157 100Z" pathLength="1" visibility="hidden" fill="white" fill-opacity="0">
              <animate attributeName="stroke-dashoffset" begin="30s" dur="60s" repeatCount="indefinite" values="1;0;0;-1;-1" keyTimes="0;0.017;0.116666667;0.133666667;1" calcMode="spline" keySplines=".42 0 .58 1;0 0 1 1;.42 0 .58 1;0 0 1 1" />
              <animate attributeName="visibility" begin="30s" dur="60s" repeatCount="indefinite" values="visible;hidden;hidden" keyTimes="0;0.133666667;1" calcMode="discrete" />
              <animate attributeName="fill-opacity" begin="30s" dur="60s" repeatCount="indefinite" values="0;0;1;1;0;0" keyTimes="0;0.081833333;0.084833333;0.101833333;0.106166667;1" calcMode="spline" keySplines="0 0 1 1;.42 0 .58 1;0 0 1 1;.42 0 .58 1;0 0 1 1" />
            </path>
            <path stroke-dasharray="1 1" stroke-dashoffset="1" id="reorder-a-checkbox" d="M166 116Q171 115 177 116Q179 116 179 118L179 128Q179 131 177 131L166 131Q164 131 164 129L164 118Q164 116 166 116Z" pathLength="1" visibility="hidden">
              <animate attributeName="stroke-dashoffset" begin="30s" dur="60s" repeatCount="indefinite" values="1;1;0;0;-1;-1" keyTimes="0;0.0135;0.022666667;0.130166667;0.139333333;1" calcMode="spline" keySplines="0 0 1 1;.42 0 .58 1;0 0 1 1;.42 0 .58 1;0 0 1 1" />
              <animate attributeName="visibility" begin="30s" dur="60s" repeatCount="indefinite" values="hidden;visible;hidden;hidden" keyTimes="0;0.0135;0.139333333;1" calcMode="discrete" />
            </path>
            <path stroke-dasharray="1 1" stroke-dashoffset="1" id="reorder-a-mark" d="M191 123Q216 121 244 122" pathLength="1" visibility="hidden">
              <animate attributeName="stroke-dashoffset" begin="30s" dur="60s" repeatCount="indefinite" values="1;1;0;0;-1;-1" keyTimes="0;0.020333333;0.028333333;0.137;0.145;1" calcMode="spline" keySplines="0 0 1 1;.42 0 .58 1;0 0 1 1;.42 0 .58 1;0 0 1 1" />
              <animate attributeName="visibility" begin="30s" dur="60s" repeatCount="indefinite" values="hidden;visible;hidden;hidden" keyTimes="0;0.020333333;0.145;1" calcMode="discrete" />
            </path>
            <path stroke-dasharray="1 1" stroke-dashoffset="1" id="reorder-grip-one" d="M275 120Q280 119.5 285 120" pathLength="1" visibility="hidden">
              <animate attributeName="stroke-dashoffset" begin="30s" dur="60s" repeatCount="indefinite" values="1;1;0;0;-1;-1" keyTimes="0;0.059833333;0.070333333;0.1765;0.187;1" calcMode="spline" keySplines="0 0 1 1;.42 0 .58 1;0 0 1 1;.42 0 .58 1;0 0 1 1" />
              <animate attributeName="visibility" begin="30s" dur="60s" repeatCount="indefinite" values="hidden;visible;hidden;hidden" keyTimes="0;0.059833333;0.187;1" calcMode="discrete" />
            </path>
            <path stroke-dasharray="1 1" stroke-dashoffset="1" id="reorder-grip-two" d="M275 126Q281 125.4 285 126" pathLength="1" visibility="hidden">
              <animate attributeName="stroke-dashoffset" begin="30s" dur="60s" repeatCount="indefinite" values="1;1;0;0;-1;-1" keyTimes="0;0.068;0.078166667;0.184666667;0.194833333;1" calcMode="spline" keySplines="0 0 1 1;.42 0 .58 1;0 0 1 1;.42 0 .58 1;0 0 1 1" />
              <animate attributeName="visibility" begin="30s" dur="60s" repeatCount="indefinite" values="hidden;visible;hidden;hidden" keyTimes="0;0.068;0.194833333;1" calcMode="discrete" />
            </path>
            <path stroke-dasharray="1 1" stroke-dashoffset="1" id="reorder-check" d="M167 123L171 127Q174 122 180 117" pathLength="1" visibility="hidden">
              <animate attributeName="stroke-dashoffset" begin="30s" dur="60s" repeatCount="indefinite" values="1;1;0;0;-1;-1" keyTimes="0;0.076666667;0.083333333;0.193333333;0.2;1" calcMode="spline" keySplines="0 0 1 1;.42 0 .58 1;0 0 1 1;.42 0 .58 1;0 0 1 1" />
              <animate attributeName="visibility" begin="30s" dur="60s" repeatCount="indefinite" values="hidden;visible;hidden;hidden" keyTimes="0;0.076666667;0.2;1" calcMode="discrete" />
            </path>
          </g>
        </g>
      </g>
    </g>
    <g id="reorder-pointer">
      <animateTransform attributeName="transform" begin="30s" dur="60s" repeatCount="indefinite" type="translate" values="55 43;55 43;0 0;0 0;16 27;0 65;0 65;16 79;16 79" keyTimes="0;0.057833333;0.067666667;0.0845;0.0925;0.104333333;0.106166667;0.112666667;1" calcMode="spline" keySplines="0 0 1 1;.42 0 .58 1;0 0 1 1;.42 0 .58 1;.42 0 .58 1;0 0 1 1;.42 0 .58 1;0 0 1 1" />
      <path stroke-dasharray="1 1" stroke-dashoffset="1" id="reorder-pointer-outline" d="M268 123L272 144L277 137L282 146L286 144L280 135L288 134Z" pathLength="1" visibility="hidden">
        <animate attributeName="stroke-dashoffset" begin="30s" dur="60s" repeatCount="indefinite" values="1;1;0;0;-1;-1" keyTimes="0;0.050333333;0.063;0.167;0.179666667;1" calcMode="spline" keySplines="0 0 1 1;.42 0 .58 1;0 0 1 1;.42 0 .58 1;0 0 1 1" />
        <animate attributeName="visibility" begin="30s" dur="60s" repeatCount="indefinite" values="hidden;visible;hidden;hidden" keyTimes="0;0.050333333;0.179666667;1" calcMode="discrete" />
      </path>
    </g>
  </g>
  <g id="shared-fields" opacity="0">
    <animate attributeName="opacity" dur="60s" begin="40s" repeatCount="indefinite" values="0;.68;.68;0;0" keyTimes="0;0.0475;0.11666667;0.2;1" calcMode="spline" keySplines=".28 .32 .62 1;0 0 1 1;.38 0 .72 .68;0 0 1 1" />
    <animateTransform attributeName="transform" dur="60s" begin="40s" repeatCount="indefinite" values="0 0;0 0;1 -1;1 -1" keyTimes="0;0.11666667;0.2;1" calcMode="spline" keySplines="0 0 1 1;.42 0 .58 1;0 0 1 1" type="translate" />
    <path id="quiet-shared-source-field" d="M79 139Q108 138 150 139Q155 139 155 144L155 159Q155 164 150 164Q115 165 78 164Q74 164 74 160L74 144Q74 140 79 139Z" pathLength="1" visibility="hidden" stroke-dasharray="1 1" stroke-dashoffset="1">
      <animate attributeName="stroke-dashoffset" dur="60s" begin="40s" repeatCount="indefinite" values="1;0;0;-1;-1" keyTimes="0;0.01161599;0.11666667;0.12828265;1" calcMode="spline" keySplines=".42 0 .58 1;0 0 1 1;.42 0 .58 1;0 0 1 1" />
      <animate attributeName="visibility" dur="60s" begin="40s" repeatCount="indefinite" values="visible;hidden;hidden" keyTimes="0;0.12828265;1" calcMode="discrete" />
    </path>
    <path id="quiet-shared-source-gem" d="M89 146L95 152L89 158L83 152Z" pathLength="1" visibility="hidden" stroke-dasharray="1 1" stroke-dashoffset="1">
      <animate attributeName="stroke-dashoffset" dur="60s" begin="40s" repeatCount="indefinite" values="1;1;0;0;-1;-1" keyTimes="0;0.01027476;0.0144661;0.12694143;0.13113276;1" calcMode="spline" keySplines="0 0 1 1;.42 0 .58 1;0 0 1 1;.42 0 .58 1;0 0 1 1" />
      <animate attributeName="visibility" dur="60s" begin="40s" repeatCount="indefinite" values="hidden;visible;hidden;hidden" keyTimes="0;0.01027476;0.13113276;1" calcMode="discrete" />
    </path>
    <path id="quiet-shared-source-mark" d="M104 152Q120 151 139 152" pathLength="1" visibility="hidden" stroke-dasharray="1 1" stroke-dashoffset="1">
      <animate attributeName="stroke-dashoffset" dur="60s" begin="40s" repeatCount="indefinite" values="1;1;0;0;-1;-1" keyTimes="0;0.01312487;0.01851373;0.12979153;0.1351804;1" calcMode="spline" keySplines="0 0 1 1;.42 0 .58 1;0 0 1 1;.42 0 .58 1;0 0 1 1" />
      <animate attributeName="visibility" dur="60s" begin="40s" repeatCount="indefinite" values="hidden;visible;hidden;hidden" keyTimes="0;0.01312487;0.1351804;1" calcMode="discrete" />
    </path>
    <path id="quiet-shared-direction" d="M169 152Q191 151 208 152" pathLength="1" visibility="hidden" stroke-dasharray="1 1" stroke-dashoffset="1">
      <animate attributeName="stroke-dashoffset" dur="60s" begin="40s" repeatCount="indefinite" values="1;1;0;0;-1;-1" keyTimes="0;0.01678929;0.02313617;0.13345596;0.13980284;1" calcMode="spline" keySplines="0 0 1 1;.42 0 .58 1;0 0 1 1;.42 0 .58 1;0 0 1 1" />
      <animate attributeName="visibility" dur="60s" begin="40s" repeatCount="indefinite" values="hidden;visible;hidden;hidden" keyTimes="0;0.01678929;0.13980284;1" calcMode="discrete" />
    </path>
    <path id="quiet-shared-direction-tip" d="M203 147L209 152L203 157" pathLength="1" visibility="hidden" stroke-dasharray="1 1" stroke-dashoffset="1">
      <animate attributeName="stroke-dashoffset" dur="60s" begin="40s" repeatCount="indefinite" values="1;1;0;0;-1;-1" keyTimes="0;0.02206319;0.02541626;0.13872986;0.14208293;1" calcMode="spline" keySplines="0 0 1 1;.42 0 .58 1;0 0 1 1;.42 0 .58 1;0 0 1 1" />
      <animate attributeName="visibility" dur="60s" begin="40s" repeatCount="indefinite" values="hidden;visible;hidden;hidden" keyTimes="0;0.02206319;0.14208293;1" calcMode="discrete" />
    </path>
    <path id="quiet-shared-form" d="M230 109Q280 107 374 108Q381 108 381 115L382 207Q382 213 375 213Q301 215 230 214Q223 214 223 208L222 116Q222 110 230 109Z" pathLength="1" visibility="hidden" stroke-dasharray="1 1" stroke-dashoffset="1">
      <animate attributeName="stroke-dashoffset" dur="60s" begin="40s" repeatCount="indefinite" values="1;1;0;0;-1;-1" keyTimes="0;0.02434328;0.0399111;0.14100994;0.15657776;1" calcMode="spline" keySplines="0 0 1 1;.42 0 .58 1;0 0 1 1;.42 0 .58 1;0 0 1 1" />
      <animate attributeName="visibility" dur="60s" begin="40s" repeatCount="indefinite" values="hidden;visible;hidden;hidden" keyTimes="0;0.02434328;0.15657776;1" calcMode="discrete" />
    </path>
    <path id="quiet-shared-project-heading" d="M239 123Q255 121 276 122" pathLength="1" visibility="hidden" stroke-dasharray="1 1" stroke-dashoffset="1">
      <animate attributeName="stroke-dashoffset" dur="60s" begin="40s" repeatCount="indefinite" values="1;1;0;0;-1;-1" keyTimes="0;0.03830162;0.04333123;0.15496829;0.15999789;1" calcMode="spline" keySplines="0 0 1 1;.42 0 .58 1;0 0 1 1;.42 0 .58 1;0 0 1 1" />
      <animate attributeName="visibility" dur="60s" begin="40s" repeatCount="indefinite" values="hidden;visible;hidden;hidden" keyTimes="0;0.03830162;0.15999789;1" calcMode="discrete" />
    </path>
    <path id="quiet-shared-project-divider" d="M223 131Q277 130 381 130" pathLength="1" visibility="hidden" stroke-dasharray="1 1" stroke-dashoffset="1">
      <animate attributeName="stroke-dashoffset" dur="60s" begin="40s" repeatCount="indefinite" values="1;1;0;0;-1;-1" keyTimes="0;0.04172175;0.04962541;0.15838842;0.16629208;1" calcMode="spline" keySplines="0 0 1 1;.42 0 .58 1;0 0 1 1;.42 0 .58 1;0 0 1 1" />
      <animate attributeName="visibility" dur="60s" begin="40s" repeatCount="indefinite" values="hidden;visible;hidden;hidden" keyTimes="0;0.04172175;0.16629208;1" calcMode="discrete" />
    </path>
    <path id="quiet-shared-reuse-field" d="M244 139Q273 138 315 139Q320 139 320 144L320 159Q320 164 315 164Q280 165 243 164Q239 164 239 160L239 144Q239 140 244 139Z" pathLength="1" visibility="hidden" stroke-dasharray="1 1" stroke-dashoffset="1">
      <animate attributeName="stroke-dashoffset" dur="60s" begin="40s" repeatCount="indefinite" values="1;1;0;0;-1;-1" keyTimes="0;0.04709624;0.05787396;0.16376291;0.17454063;1" calcMode="spline" keySplines="0 0 1 1;.42 0 .58 1;0 0 1 1;.42 0 .58 1;0 0 1 1" />
      <animate attributeName="visibility" dur="60s" begin="40s" repeatCount="indefinite" values="hidden;visible;hidden;hidden" keyTimes="0;0.04709624;0.17454063;1" calcMode="discrete" />
    </path>
    <path id="quiet-shared-reuse-gem" d="M254 146L260 152L254 158L248 152Z" pathLength="1" visibility="hidden" stroke-dasharray="1 1" stroke-dashoffset="1">
      <animate attributeName="stroke-dashoffset" dur="60s" begin="40s" repeatCount="indefinite" values="1;1;0;0;-1;-1" keyTimes="0;0.05653274;0.06072407;0.1731994;0.17739074;1" calcMode="spline" keySplines="0 0 1 1;.42 0 .58 1;0 0 1 1;.42 0 .58 1;0 0 1 1" />
      <animate attributeName="visibility" dur="60s" begin="40s" repeatCount="indefinite" values="hidden;visible;hidden;hidden" keyTimes="0;0.05653274;0.17739074;1" calcMode="discrete" />
    </path>
    <path id="quiet-shared-reuse-mark" d="M269 152Q285 151 304 152" pathLength="1" visibility="hidden" stroke-dasharray="1 1" stroke-dashoffset="1">
      <animate attributeName="stroke-dashoffset" dur="60s" begin="40s" repeatCount="indefinite" values="1;1;0;0;-1;-1" keyTimes="0;0.05938284;0.0647717;0.17604951;0.18143837;1" calcMode="spline" keySplines="0 0 1 1;.42 0 .58 1;0 0 1 1;.42 0 .58 1;0 0 1 1" />
      <animate attributeName="visibility" dur="60s" begin="40s" repeatCount="indefinite" values="hidden;visible;hidden;hidden" keyTimes="0;0.05938284;0.18143837;1" calcMode="discrete" />
    </path>
    <path id="quiet-shared-inset-bracket" d="M223 175L223 181Q231 180.5 239 181L239 175" pathLength="1" visibility="hidden" stroke-dasharray="1 1" stroke-dashoffset="1">
      <animate attributeName="stroke-dashoffset" dur="60s" begin="40s" repeatCount="indefinite" values="1;1;0;0;-1;-1" keyTimes="0;0.06304727;0.0692744;0.17971394;0.18594106;1" calcMode="spline" keySplines="0 0 1 1;.42 0 .58 1;0 0 1 1;.42 0 .58 1;0 0 1 1" />
      <animate attributeName="visibility" dur="60s" begin="40s" repeatCount="indefinite" values="hidden;visible;hidden;hidden" keyTimes="0;0.06304727;0.18594106;1" calcMode="discrete" />
    </path>
    <path id="quiet-shared-one" d="M246 175L250 172L249 184" pathLength="1" visibility="hidden" stroke-dasharray="1 1" stroke-dashoffset="1">
      <animate attributeName="stroke-dashoffset" dur="60s" begin="40s" repeatCount="indefinite" values="1;1;0;0;-1;-1" keyTimes="0;0.06808645;0.07179878;0.18475312;0.18846544;1" calcMode="spline" keySplines="0 0 1 1;.42 0 .58 1;0 0 1 1;.42 0 .58 1;0 0 1 1" />
      <animate attributeName="visibility" dur="60s" begin="40s" repeatCount="indefinite" values="hidden;visible;hidden;hidden" keyTimes="0;0.06808645;0.18846544;1" calcMode="discrete" />
    </path>
    <path id="quiet-shared-six" d="M260 172Q253 174 254 181Q254.5 185 258 184Q261 183 260 180Q259 177 255 179" pathLength="1" visibility="hidden" stroke-dasharray="1 1" stroke-dashoffset="1">
      <animate attributeName="stroke-dashoffset" dur="60s" begin="40s" repeatCount="indefinite" values="1;1;0;0;-1;-1" keyTimes="0;0.07061083;0.07576019;0.1872775;0.19242686;1" calcMode="spline" keySplines="0 0 1 1;.42 0 .58 1;0 0 1 1;.42 0 .58 1;0 0 1 1" />
      <animate attributeName="visibility" dur="60s" begin="40s" repeatCount="indefinite" values="hidden;visible;hidden;hidden" keyTimes="0;0.07061083;0.19242686;1" calcMode="discrete" />
    </path>
    <path id="quiet-shared-p" d="M267 187L268 176L268 178Q272 174 274 178Q277 184 268 183" pathLength="1" visibility="hidden" stroke-dasharray="1 1" stroke-dashoffset="1">
      <animate attributeName="stroke-dashoffset" dur="60s" begin="40s" repeatCount="indefinite" values="1;1;0;0;-1;-1" keyTimes="0;0.07418904;0.07909889;0.1908557;0.19576555;1" calcMode="spline" keySplines="0 0 1 1;.42 0 .58 1;0 0 1 1;.42 0 .58 1;0 0 1 1" />
      <animate attributeName="visibility" dur="60s" begin="40s" repeatCount="indefinite" values="hidden;visible;hidden;hidden" keyTimes="0;0.07418904;0.19576555;1" calcMode="discrete" />
    </path>
    <path id="quiet-shared-x-first" d="M278 176.5Q280 180 284 184" pathLength="1" visibility="hidden" stroke-dasharray="1 1" stroke-dashoffset="1">
      <animate attributeName="stroke-dashoffset" dur="60s" begin="40s" repeatCount="indefinite" values="1;1;0;0;-1;-1" keyTimes="0;0.07810255;0.08121611;0.19476921;0.19788278;1" calcMode="spline" keySplines="0 0 1 1;.42 0 .58 1;0 0 1 1;.42 0 .58 1;0 0 1 1" />
      <animate attributeName="visibility" dur="60s" begin="40s" repeatCount="indefinite" values="hidden;visible;hidden;hidden" keyTimes="0;0.07810255;0.19788278;1" calcMode="discrete" />
    </path>
    <path id="quiet-shared-x-last" d="M284.5 176.5L278 184" pathLength="1" visibility="hidden" stroke-dasharray="1 1" stroke-dashoffset="1">
      <animate attributeName="stroke-dashoffset" dur="60s" begin="40s" repeatCount="indefinite" values="1;1;0;0;-1;-1" keyTimes="0;0.08021977;0.08333333;0.19688644;0.2;1" calcMode="spline" keySplines="0 0 1 1;.42 0 .58 1;0 0 1 1;.42 0 .58 1;0 0 1 1" />
      <animate attributeName="visibility" dur="60s" begin="40s" repeatCount="indefinite" values="hidden;visible;hidden;hidden" keyTimes="0;0.08021977;0.2;1" calcMode="discrete" />
    </path>
  </g>
  <g id="metric-study" opacity="0">
    <animate attributeName="opacity" dur="60s" begin="50s" repeatCount="indefinite" values="0;.68;.68;0;0" keyTimes="0;0.0475;0.11666667;0.2;1" calcMode="spline" keySplines=".28 .32 .62 1;0 0 1 1;.38 0 .72 .68;0 0 1 1" />
    <animateTransform attributeName="transform" dur="60s" begin="50s" repeatCount="indefinite" values="0 0;0 0;1 -1;1 -1" keyTimes="0;0.11666667;0.2;1" calcMode="spline" keySplines="0 0 1 1;.42 0 .58 1;0 0 1 1" type="translate" />
    <path id="chart-1" d="M87 81Q103 79 130 80" pathLength="1" visibility="hidden" stroke-dasharray="1 1" stroke-dashoffset="1">
      <animate attributeName="stroke-dashoffset" dur="60s" begin="50s" repeatCount="indefinite" values="1;0;0;-1;-1" keyTimes="0;0.00950793;0.11666667;0.12617459;1" calcMode="spline" keySplines=".42 0 .58 1;0 0 1 1;.42 0 .58 1;0 0 1 1" />
      <animate attributeName="visibility" dur="60s" begin="50s" repeatCount="indefinite" values="visible;hidden;hidden" keyTimes="0;0.12617459;1" calcMode="discrete" />
    </path>
    <path id="chart-2" d="M138 80Q149 79 160 80" pathLength="1" visibility="hidden" stroke-dasharray="1 1" stroke-dashoffset="1">
      <animate attributeName="stroke-dashoffset" dur="60s" begin="50s" repeatCount="indefinite" values="1;1;0;0;-1;-1" keyTimes="0;0.00734305;0.0141083;0.12400971;0.13077497;1" calcMode="spline" keySplines="0 0 1 1;.42 0 .58 1;0 0 1 1;.42 0 .58 1;0 0 1 1" />
      <animate attributeName="visibility" dur="60s" begin="50s" repeatCount="indefinite" values="hidden;visible;hidden;hidden" keyTimes="0;0.00734305;0.13077497;1" calcMode="discrete" />
    </path>
    <path id="chart-3" d="M86 97Q86 147 84 209Q202 212 351 210" pathLength="1" visibility="hidden" stroke-dasharray="1 1" stroke-dashoffset="1">
      <animate attributeName="stroke-dashoffset" dur="60s" begin="50s" repeatCount="indefinite" values="1;1;0;0;-1;-1" keyTimes="0;0.01194342;0.03388479;0.12861009;0.15055146;1" calcMode="spline" keySplines="0 0 1 1;.42 0 .58 1;0 0 1 1;.42 0 .58 1;0 0 1 1" />
      <animate attributeName="visibility" dur="60s" begin="50s" repeatCount="indefinite" values="hidden;visible;hidden;hidden" keyTimes="0;0.01194342;0.15055146;1" calcMode="discrete" />
    </path>
    <path id="chart-4" d="M102 190Q123 189 141 173C154 163 164 178 182 171S207 147 222 144S245 151 263 138S295 116 315 112" pathLength="1" visibility="hidden" stroke-dasharray="1 1" stroke-dashoffset="1">
      <animate attributeName="stroke-dashoffset" dur="60s" begin="50s" repeatCount="indefinite" values="1;1;0;0;-1;-1" keyTimes="0;0.02686355;0.05831285;0.14353022;0.17497952;1" calcMode="spline" keySplines="0 0 1 1;.42 0 .58 1;0 0 1 1;.42 0 .58 1;0 0 1 1" />
      <animate attributeName="visibility" dur="60s" begin="50s" repeatCount="indefinite" values="hidden;visible;hidden;hidden" keyTimes="0;0.02686355;0.17497952;1" calcMode="discrete" />
    </path>
    <path id="chart-5" d="M308 108C316 101 326 108 324 116C323 125 309 125 306 117Q304 111 308 108" pathLength="1" visibility="hidden" stroke-dasharray="1 1" stroke-dashoffset="1">
      <animate attributeName="stroke-dashoffset" dur="60s" begin="50s" repeatCount="indefinite" values="1;1;0;0;-1;-1" keyTimes="0;0.05521181;0.06490258;0.17187847;0.18156925;1" calcMode="spline" keySplines="0 0 1 1;.42 0 .58 1;0 0 1 1;.42 0 .58 1;0 0 1 1" />
      <animate attributeName="visibility" dur="60s" begin="50s" repeatCount="indefinite" values="hidden;visible;hidden;hidden" keyTimes="0;0.05521181;0.18156925;1" calcMode="discrete" />
    </path>
    <path id="chart-6" d="M327 109Q347 104 356 88" pathLength="1" visibility="hidden" stroke-dasharray="1 1" stroke-dashoffset="1">
      <animate attributeName="stroke-dashoffset" dur="60s" begin="50s" repeatCount="indefinite" values="1;1;0;0;-1;-1" keyTimes="0;0.06180153;0.07313791;0.1784682;0.18980458;1" calcMode="spline" keySplines="0 0 1 1;.42 0 .58 1;0 0 1 1;.42 0 .58 1;0 0 1 1" />
      <animate attributeName="visibility" dur="60s" begin="50s" repeatCount="indefinite" values="hidden;visible;hidden;hidden" keyTimes="0;0.06180153;0.18980458;1" calcMode="discrete" />
    </path>
    <path id="chart-7" d="M360 78Q374 74 391 75" pathLength="1" visibility="hidden" stroke-dasharray="1 1" stroke-dashoffset="1">
      <animate attributeName="stroke-dashoffset" dur="60s" begin="50s" repeatCount="indefinite" values="1;1;0;0;-1;-1" keyTimes="0;0.07056345;0.07860862;0.18723012;0.19527529;1" calcMode="spline" keySplines="0 0 1 1;.42 0 .58 1;0 0 1 1;.42 0 .58 1;0 0 1 1" />
      <animate attributeName="visibility" dur="60s" begin="50s" repeatCount="indefinite" values="hidden;visible;hidden;hidden" keyTimes="0;0.07056345;0.19527529;1" calcMode="discrete" />
    </path>
    <path id="chart-8" d="M361 84Q371 81 383 82" pathLength="1" visibility="hidden" stroke-dasharray="1 1" stroke-dashoffset="1">
      <animate attributeName="stroke-dashoffset" dur="60s" begin="50s" repeatCount="indefinite" values="1;1;0;0;-1;-1" keyTimes="0;0.07638523;0.08333333;0.1930519;0.2;1" calcMode="spline" keySplines="0 0 1 1;.42 0 .58 1;0 0 1 1;.42 0 .58 1;0 0 1 1" />
      <animate attributeName="visibility" dur="60s" begin="50s" repeatCount="indefinite" values="hidden;visible;hidden;hidden" keyTimes="0;0.07638523;0.2;1" calcMode="discrete" />
    </path>
  </g>
</svg>
